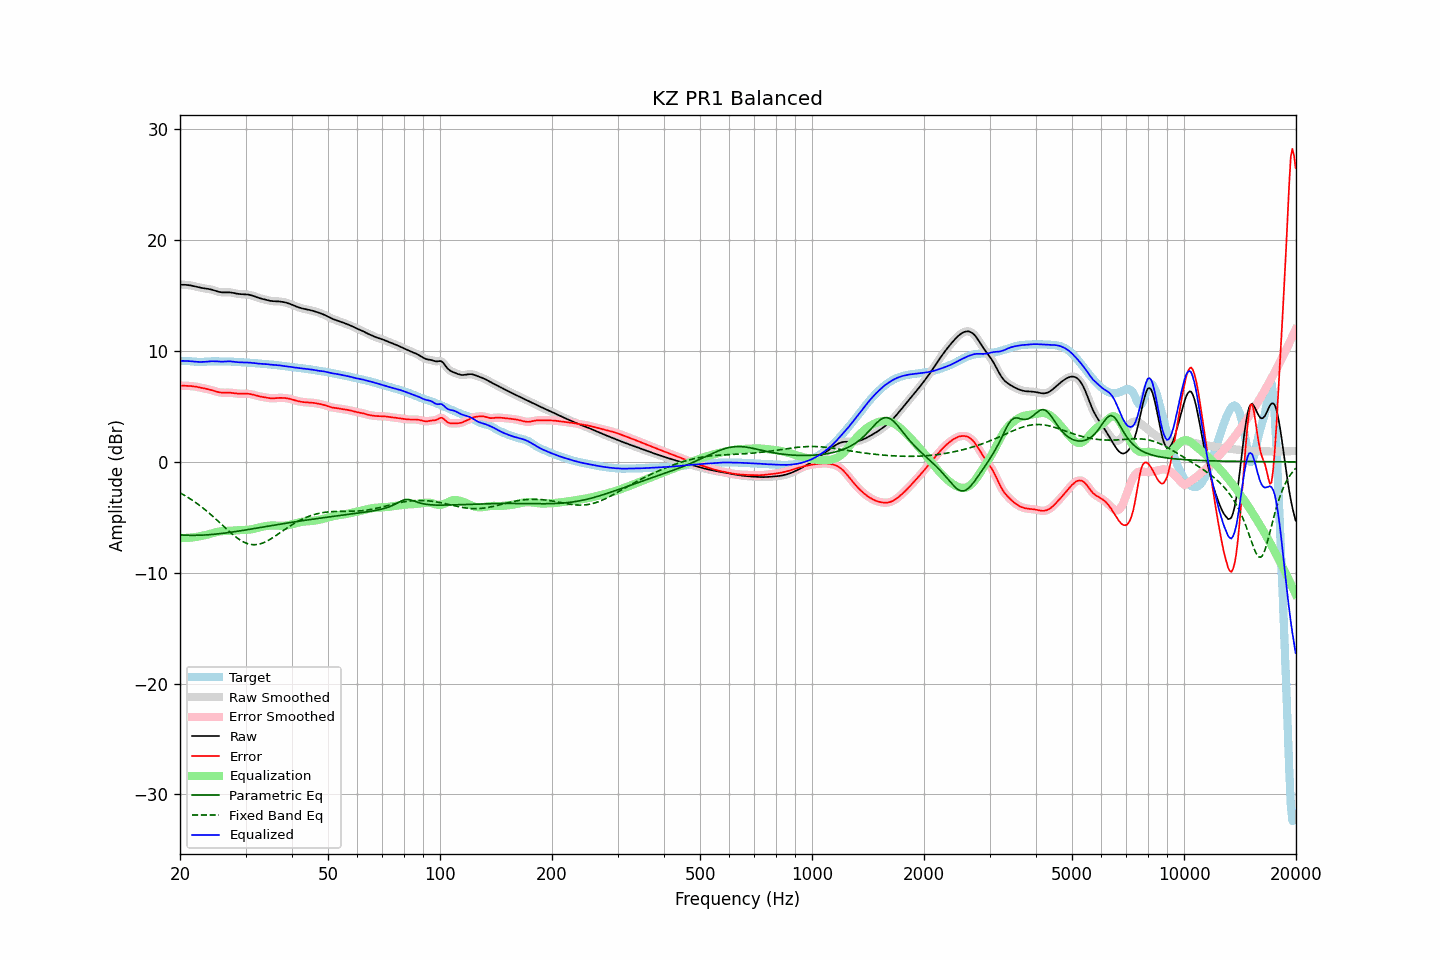

The data file committed next to this chart (first rows):
frequency, raw, error, smoothed, error_smoothed, equalization, parametric_eq, fixed_band_eq, equalized_raw, equalized_smoothed, target
20.00, 15.97, 6.86, 15.97, 6.87, -6.86, -6.59, -2.79, 9.11, 9.11, 9.11
20.20, 15.98, 6.87, 15.98, 6.87, -6.87, -6.60, -2.87, 9.11, 9.11, 9.11
20.40, 15.98, 6.87, 15.98, 6.87, -6.87, -6.61, -2.95, 9.11, 9.11, 9.11
20.61, 15.97, 6.86, 15.97, 6.86, -6.87, -6.61, -3.04, 9.10, 9.10, 9.11
20.81, 15.96, 6.86, 15.96, 6.86, -6.86, -6.62, -3.12, 9.10, 9.10, 9.10
21.02, 15.94, 6.85, 15.95, 6.85, -6.85, -6.62, -3.21, 9.09, 9.09, 9.09
21.23, 15.93, 6.84, 15.92, 6.84, -6.84, -6.63, -3.30, 9.08, 9.08, 9.08
21.44, 15.90, 6.83, 15.90, 6.83, -6.83, -6.63, -3.40, 9.07, 9.07, 9.07
21.66, 15.87, 6.82, 15.87, 6.82, -6.81, -6.63, -3.49, 9.06, 9.06, 9.05
21.87, 15.84, 6.80, 15.84, 6.80, -6.80, -6.63, -3.59, 9.04, 9.04, 9.04
22.09, 15.80, 6.78, 15.80, 6.78, -6.77, -6.63, -3.69, 9.03, 9.03, 9.03
22.31, 15.77, 6.75, 15.77, 6.75, -6.75, -6.62, -3.80, 9.02, 9.02, 9.02
22.54, 15.73, 6.72, 15.73, 6.72, -6.72, -6.62, -3.91, 9.01, 9.01, 9.01
22.76, 15.70, 6.69, 15.70, 6.69, -6.69, -6.61, -4.02, 9.01, 9.01, 9.01
22.99, 15.67, 6.66, 15.67, 6.66, -6.66, -6.61, -4.13, 9.01, 9.01, 9.02
23.22, 15.65, 6.63, 15.65, 6.63, -6.63, -6.60, -4.25, 9.02, 9.02, 9.02
23.45, 15.63, 6.60, 15.63, 6.60, -6.60, -6.59, -4.36, 9.03, 9.03, 9.03
23.69, 15.61, 6.56, 15.61, 6.56, -6.56, -6.58, -4.49, 9.05, 9.05, 9.04
23.92, 15.59, 6.53, 15.58, 6.53, -6.52, -6.57, -4.61, 9.06, 9.06, 9.05
24.16, 15.56, 6.49, 15.56, 6.49, -6.49, -6.56, -4.73, 9.07, 9.07, 9.06
24.40, 15.52, 6.45, 15.52, 6.45, -6.44, -6.55, -4.86, 9.08, 9.08, 9.07
24.65, 15.48, 6.41, 15.48, 6.41, -6.40, -6.54, -4.99, 9.08, 9.07, 9.07
24.89, 15.43, 6.36, 15.43, 6.36, -6.36, -6.52, -5.12, 9.07, 9.07, 9.07
25.14, 15.38, 6.32, 15.38, 6.32, -6.33, -6.51, -5.26, 9.06, 9.06, 9.06
25.39, 15.34, 6.28, 15.34, 6.28, -6.30, -6.49, -5.39, 9.04, 9.05, 9.06
25.65, 15.31, 6.26, 15.31, 6.26, -6.27, -6.48, -5.52, 9.04, 9.04, 9.05
25.91, 15.29, 6.24, 15.29, 6.24, -6.25, -6.46, -5.66, 9.04, 9.04, 9.05
26.16, 15.28, 6.23, 15.29, 6.24, -6.24, -6.44, -5.80, 9.04, 9.04, 9.05
26.43, 15.29, 6.24, 15.29, 6.24, -6.24, -6.42, -5.93, 9.05, 9.05, 9.05
26.69, 15.29, 6.24, 15.29, 6.24, -6.23, -6.40, -6.06, 9.06, 9.06, 9.05
26.96, 15.29, 6.25, 15.29, 6.24, -6.23, -6.38, -6.20, 9.06, 9.06, 9.05
27.23, 15.29, 6.24, 15.29, 6.24, -6.22, -6.36, -6.33, 9.06, 9.06, 9.05
27.50, 15.27, 6.23, 15.27, 6.23, -6.22, -6.34, -6.45, 9.05, 9.05, 9.04
27.77, 15.24, 6.21, 15.24, 6.21, -6.20, -6.32, -6.57, 9.04, 9.04, 9.03
28.05, 15.21, 6.19, 15.21, 6.19, -6.19, -6.30, -6.69, 9.02, 9.02, 9.02
28.33, 15.18, 6.17, 15.18, 6.17, -6.18, -6.28, -6.81, 9.00, 9.00, 9.01
28.62, 15.15, 6.15, 15.16, 6.16, -6.17, -6.26, -6.91, 8.99, 8.99, 9.00
28.90, 15.14, 6.15, 15.14, 6.15, -6.16, -6.23, -7.01, 8.98, 8.98, 8.99
29.19, 15.12, 6.14, 15.13, 6.14, -6.15, -6.21, -7.11, 8.97, 8.97, 8.98
29.48, 15.12, 6.15, 15.12, 6.15, -6.15, -6.19, -7.19, 8.97, 8.97, 8.97
29.78, 15.11, 6.15, 15.11, 6.15, -6.15, -6.16, -7.26, 8.97, 8.97, 8.96
30.08, 15.10, 6.15, 15.11, 6.15, -6.14, -6.14, -7.32, 8.96, 8.96, 8.96
30.38, 15.09, 6.14, 15.09, 6.14, -6.13, -6.12, -7.38, 8.96, 8.96, 8.95
30.68, 15.07, 6.13, 15.07, 6.13, -6.12, -6.09, -7.42, 8.95, 8.95, 8.94
30.99, 15.04, 6.11, 15.04, 6.11, -6.10, -6.07, -7.45, 8.94, 8.94, 8.93
31.30, 15.00, 6.08, 15.00, 6.08, -6.07, -6.04, -7.47, 8.93, 8.93, 8.92
31.61, 14.95, 6.04, 14.95, 6.04, -6.04, -6.02, -7.48, 8.91, 8.91, 8.91
31.93, 14.89, 6.00, 14.89, 6.00, -6.00, -6.00, -7.47, 8.89, 8.89, 8.90
32.24, 14.84, 5.96, 14.84, 5.96, -5.97, -5.97, -7.46, 8.87, 8.87, 8.88
32.57, 14.79, 5.92, 14.79, 5.92, -5.93, -5.95, -7.43, 8.86, 8.86, 8.87
32.89, 14.74, 5.89, 14.74, 5.89, -5.89, -5.92, -7.39, 8.85, 8.85, 8.86
33.22, 14.71, 5.86, 14.71, 5.86, -5.86, -5.90, -7.34, 8.84, 8.84, 8.84
33.55, 14.67, 5.84, 14.67, 5.84, -5.83, -5.87, -7.29, 8.84, 8.84, 8.83
33.89, 14.63, 5.81, 14.63, 5.81, -5.80, -5.85, -7.23, 8.83, 8.83, 8.82
34.23, 14.60, 5.79, 14.60, 5.78, -5.78, -5.82, -7.16, 8.82, 8.81, 8.81
34.57, 14.56, 5.76, 14.56, 5.76, -5.76, -5.80, -7.08, 8.80, 8.80, 8.80
34.92, 14.53, 5.74, 14.53, 5.74, -5.75, -5.77, -6.99, 8.77, 8.78, 8.79
35.27, 14.50, 5.73, 14.50, 5.73, -5.74, -5.75, -6.91, 8.76, 8.76, 8.78
35.62, 14.49, 5.73, 14.49, 5.73, -5.74, -5.73, -6.81, 8.75, 8.75, 8.76
35.97, 14.49, 5.74, 14.49, 5.74, -5.75, -5.70, -6.72, 8.74, 8.74, 8.74
... 635 more rows
